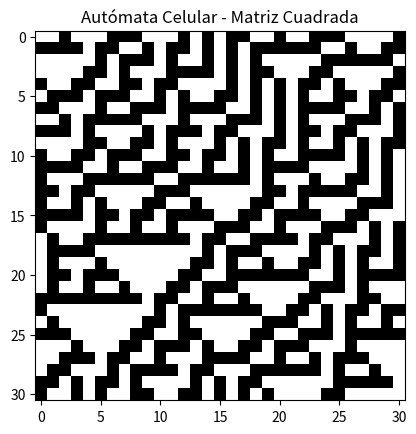

Recreate this plot in Python.
import numpy as np
import matplotlib.pyplot as plt

def reglas():
    
    #Define las reglas del automata celular basado en la tabla proporcionada
    return [
        [0, 0, 0, 0],
        [0, 0, 1, 1],
        [0, 1, 0, 1],
        [0, 1, 1, 1],
        [1, 0, 0, 1],
        [1, 0, 1, 0],
        [1, 1, 0, 0],
        [1, 1, 1, 0]
    ]

def sig_estado(reglas, izq, act, der):

    #Determina el siguiente estado de una celda basado en sus vecinos y las reglas
    for regla in reglas:
        if regla[0] == izq and regla[1] == act and regla[2] == der:
            return regla[3]
    return 0

def sig_gen(estado_act):
    
    #Genera la siguiente generacion utilizando las reglas definidas
    reglas_def = reglas()
    nueva_gen = []
    n = len(estado_act)
    
    for i in range(n):
        izq = estado_act[i - 1]
        act = estado_act[i]
        der = estado_act[(i + 1) % n]
        nuevo_estado = sig_estado(reglas_def, izq, act, der)
        nueva_gen.append(nuevo_estado)
    
    return nueva_gen

def auto(estado_inicial, iteraciones):
    #Simula el automata celular
    #estado inicial del automata
    #número de iteraciones que realizara el automata
    matriz = np.zeros((iteraciones, len(estado_inicial)))
    matriz[0] = estado_inicial
    
    for i in range(1, iteraciones):
        matriz[i] = sig_gen(matriz[i - 1])
    
    return matriz

def ejecutar_auto_cuad():
    
    num_celdas = 31  # Numero de celdas iniciales para una matriz cuadrada
    estado_inicial = [0, 0, 1, 0, 0, 0, 1, 1, 1, 0, 0, 0, 1, 0, 1, 0, 1, 1, 0, 0, 1, 0, 0, 1, 1, 1, 0, 0, 0, 0, 1]
    iteraciones = num_celdas  # Numero de iteraciones igual al numero de celdas
    
    # Generar matriz cuadrada
    matriz_cuad = auto(estado_inicial, iteraciones)
    plt.imshow(matriz_cuad, cmap='Greys', interpolation='nearest')
    plt.title('Autómata Celular - Matriz Cuadrada')
    plt.savefig('auto_cuadrada.png')
    plt.show()

# Ejecuta para generar la matriz cuadrada
ejecutar_auto_cuad()
